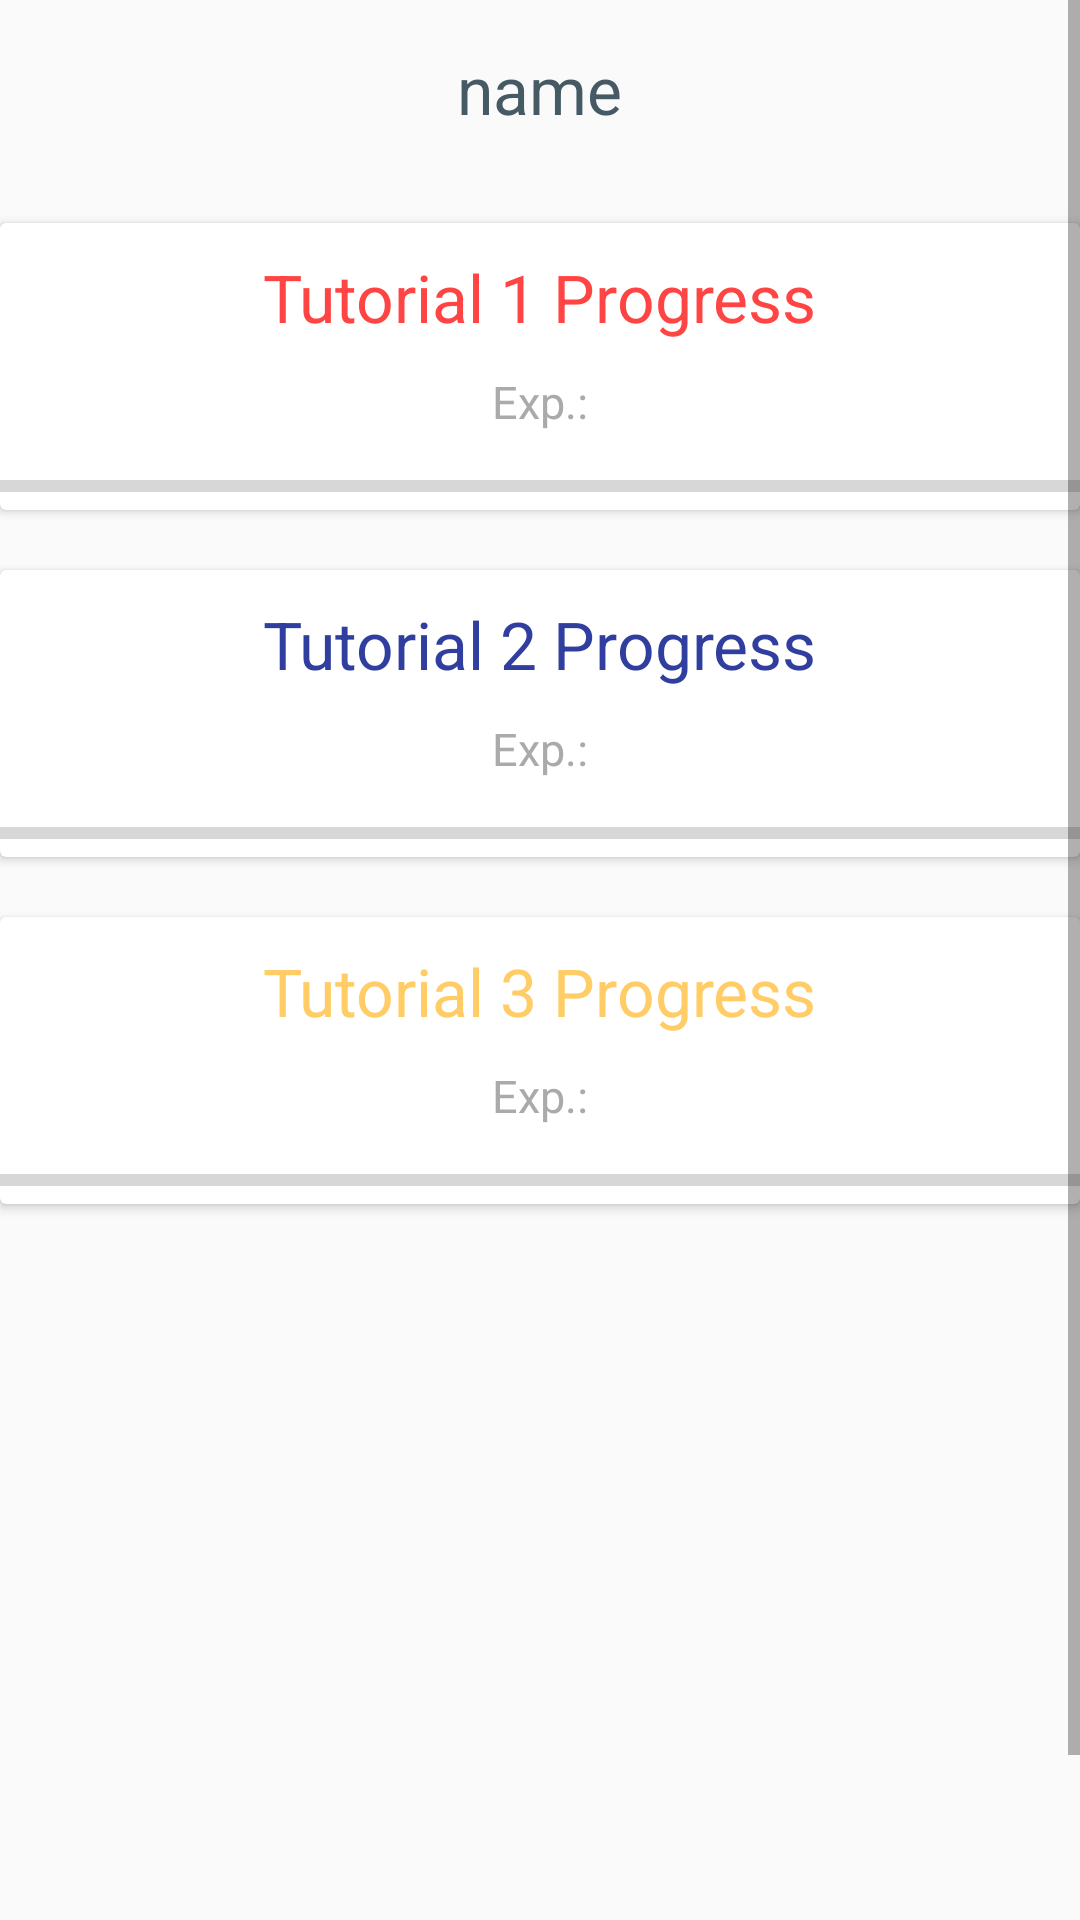

Produce the Android XML layout that renders to this screen, including the resource entries it uses.
<!-- AndroidManifest.xml: application theme AppTheme -->
<!-- res/layout/content_main.xml -->
<?xml version="1.0" encoding="utf-8"?>
<ScrollView xmlns:android="http://schemas.android.com/apk/res/android"
    xmlns:tools="http://schemas.android.com/tools"
    tools:context="com.html5killer.fragments.Profile_fragment"
    android:id="@+id/contain_main"
    android:layout_width="match_parent"
    android:layout_height="wrap_content"
    android:fitsSystemWindows="true">


    <RelativeLayout
        android:layout_width="wrap_content"
        android:layout_height="700dp"
        android:id="@+id/contain_main2">

        <TextView
            android:id="@+id/name"
            android:layout_width="wrap_content"
            android:layout_height="wrap_content"
            android:layout_centerHorizontal="true"
            android:paddingBottom="10dp"
            android:paddingTop="15dp"
            android:text="name"
            android:textAppearance="?android:attr/textAppearanceLarge"
            android:textColor="@color/colorDarkGrey" />

    

        <android.support.v7.widget.CardView
            android:id="@+id/card"
            android:layout_width="match_parent"
            android:layout_height="wrap_content"
            android:paddingTop="@dimen/activity_vertical_margin"
            android:layout_below="@+id/name"
            android:layout_marginTop="20dp">

            <RelativeLayout
                android:layout_width="match_parent"
                android:layout_height="wrap_content">

                <TextView
                    android:id="@+id/tv_schedule"
                    android:layout_width="wrap_content"
                    android:layout_height="wrap_content"
                    android:layout_centerHorizontal="true"
                    android:layout_marginTop="10dp"
                    android:text="Tutorial 1 Progress"
                    android:textAppearance="?android:attr/textAppearanceLarge"
                    android:textColor="@android:color/holo_red_light" />

                <TextView
                    android:id="@+id/tv_exp"
                    android:layout_width="wrap_content"
                    android:layout_height="wrap_content"
                    android:layout_below="@+id/tv_schedule"
                    android:layout_centerHorizontal="true"
                    android:layout_marginBottom="10dp"
                    android:layout_marginTop="10dp"
                    android:text="Exp.:"
                    android:textAppearance="?android:attr/textAppearanceLarge"
                    android:textColor="@android:color/darker_gray"
                    android:textSize="15sp" />



                <ProgressBar
                    style="?android:attr/progressBarStyleHorizontal"
                    android:layout_width="match_parent"
                    android:layout_height="wrap_content"
                    android:max="100"
                    android:id="@+id/progressBar"
                    android:layout_below="@+id/tv_exp"/>

            </RelativeLayout>
        </android.support.v7.widget.CardView>


    
        <android.support.v7.widget.CardView
            android:id="@+id/card2"
            android:layout_width="match_parent"
            android:layout_height="wrap_content"
            android:paddingTop="@dimen/activity_vertical_margin"
            android:layout_below="@+id/card"
            android:layout_marginTop="20dp">

            <RelativeLayout
                android:layout_width="match_parent"
                android:layout_height="wrap_content">

                <TextView
                    android:id="@+id/tv_schedule2"
                    android:layout_width="wrap_content"
                    android:layout_height="wrap_content"
                    android:layout_centerHorizontal="true"
                    android:layout_marginTop="10dp"
                    android:text="Tutorial 2 Progress"
                    android:textAppearance="?android:attr/textAppearanceLarge"
                    android:textColor="?attr/colorPrimaryDark" />

                <TextView
                    android:id="@+id/tv_exp2"
                    android:layout_width="wrap_content"
                    android:layout_height="wrap_content"
                    android:layout_below="@+id/tv_schedule2"
                    android:layout_centerHorizontal="true"
                    android:layout_marginBottom="10dp"
                    android:layout_marginTop="10dp"
                    android:text="Exp.:"
                    android:textAppearance="?android:attr/textAppearanceLarge"
                    android:textColor="@android:color/darker_gray"
                    android:textSize="15sp" />

                <ProgressBar
                    style="?android:attr/progressBarStyleHorizontal"
                    android:layout_width="match_parent"
                    android:layout_height="wrap_content"
                    android:max="100"
                    android:id="@+id/progressBar2"
                    android:layout_below="@+id/tv_exp2"/>
            </RelativeLayout>
        </android.support.v7.widget.CardView>


    

        <android.support.v7.widget.CardView
            android:id="@+id/card3"
            android:layout_width="match_parent"
            android:layout_height="wrap_content"
            android:paddingTop="@dimen/activity_vertical_margin"
            android:layout_below="@+id/card2"
            android:layout_marginTop="20dp">

            <RelativeLayout
                android:layout_width="match_parent"
                android:layout_height="wrap_content">

                <TextView
                    android:id="@+id/tv_schedule3"
                    android:layout_width="wrap_content"
                    android:layout_height="wrap_content"
                    android:layout_centerHorizontal="true"
                    android:layout_marginTop="10dp"
                    android:text="Tutorial 3 Progress"
                    android:textAppearance="?android:attr/textAppearanceLarge"
                    android:textColor="@color/colorLightyellow" />

                <TextView
                    android:id="@+id/tv_exp3"
                    android:layout_width="wrap_content"
                    android:layout_height="wrap_content"
                    android:layout_below="@+id/tv_schedule3"
                    android:layout_centerHorizontal="true"
                    android:layout_marginBottom="10dp"
                    android:layout_marginTop="10dp"
                    android:text="Exp.:"
                    android:textAppearance="?android:attr/textAppearanceLarge"
                    android:textColor="@android:color/darker_gray"
                    android:textSize="15sp" />

                <ProgressBar
                    style="?android:attr/progressBarStyleHorizontal"
                    android:layout_width="match_parent"
                    android:layout_height="wrap_content"
                    android:max="100"
                    android:id="@+id/progressBar3"
                    android:layout_below="@+id/tv_exp3"/>

            </RelativeLayout>
        </android.support.v7.widget.CardView>

    </RelativeLayout>
</ScrollView>
<!-- resources referenced by this layout -->
<resources>
  <color name="colorDarkGrey">#455a64</color>
  <color name="colorLightyellow">#ffcc66</color>
  <dimen name="activity_vertical_margin">16dp</dimen>
  <style name="AppTheme" parent="Theme.AppCompat.Light.DarkActionBar">
          <item name="windowActionBar">false</item>
          <item name="windowNoTitle">true</item>
          <item name="colorPrimary">@color/colorlightgreen</item>
          <item name="colorPrimaryDark">@color/colorPrimaryDark</item>
          <item name="colorAccent">@color/colorAccent</item>
  
      </style>
  <color name="colorlightgreen">#48d1cc</color>
  <color name="colorPrimaryDark">#303F9F</color>
  <color name="colorAccent">#FF4081</color>
</resources>
